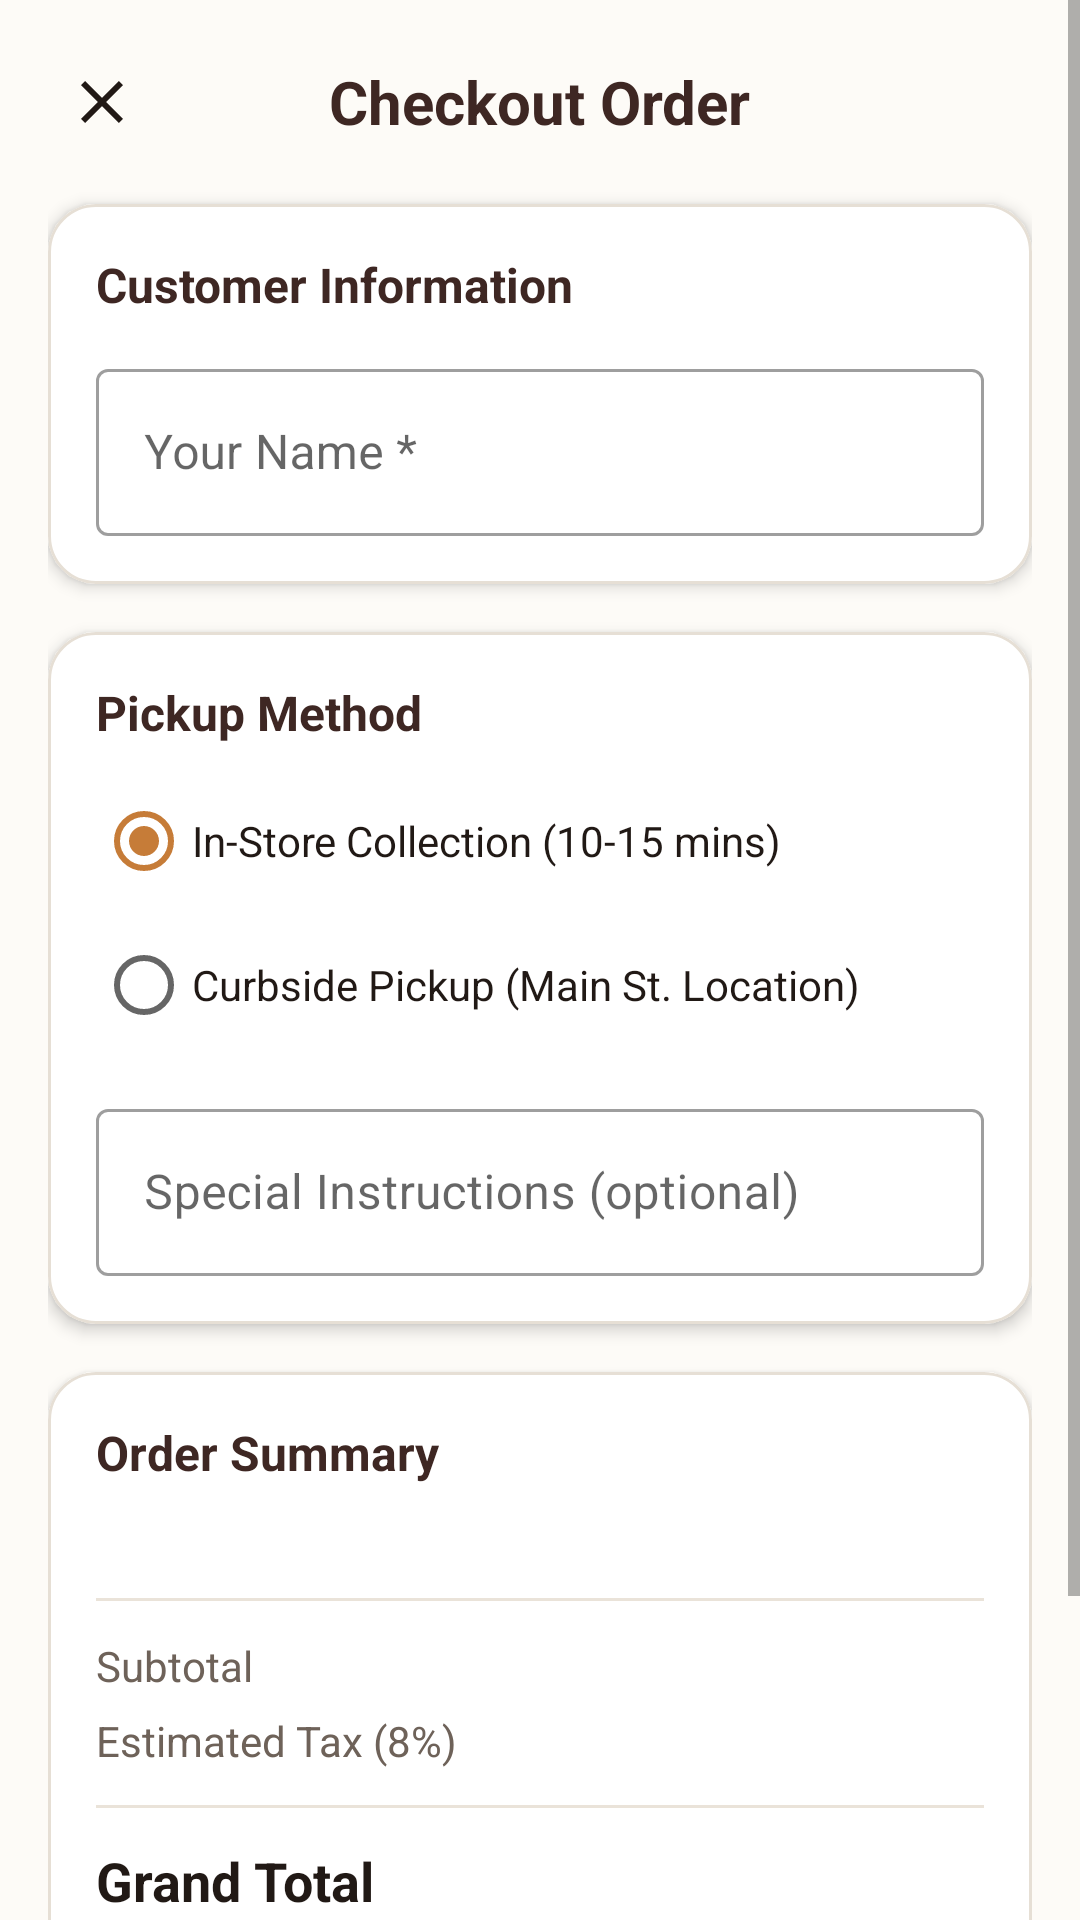

Produce the Android XML layout that renders to this screen, including the resource entries it uses.
<!-- AndroidManifest.xml: application theme AppTheme -->
<!-- res/layout/activity_checkout.xml -->
<?xml version="1.0" encoding="utf-8"?>
<ScrollView xmlns:android="http://schemas.android.com/apk/res/android"
    xmlns:app="http://schemas.android.com/apk/res-auto"
    xmlns:tools="http://schemas.android.com/tools"
    android:layout_width="match_parent"
    android:layout_height="match_parent"
    android:background="@color/bg_cream"
    android:fillViewport="true">

    <LinearLayout
        android:layout_width="match_parent"
        android:layout_height="wrap_content"
        android:orientation="vertical"
        android:padding="16dp">

        <RelativeLayout
            android:layout_width="match_parent"
            android:layout_height="wrap_content"
            android:layout_marginBottom="16dp">

            <ImageButton
                android:id="@+id/btn_back_checkout"
                android:layout_width="36dp"
                android:layout_height="36dp"
                android:layout_alignParentStart="true"
                android:layout_centerVertical="true"
                android:background="?attr/selectableItemBackgroundBorderless"
                android:contentDescription="@string/app_name"
                android:src="@drawable/ic_close"
                app:tint="@color/text_primary" />

            <TextView
                android:layout_width="wrap_content"
                android:layout_height="wrap_content"
                android:layout_centerInParent="true"
                android:text="@string/title_checkout"
                style="@style/HeaderTextStyle"
                android:textSize="20sp" />

        </RelativeLayout>

        
        <com.google.android.material.card.MaterialCardView
            android:layout_width="match_parent"
            android:layout_height="wrap_content"
            android:layout_marginBottom="16dp"
            style="@style/Widget.BrewBuddy.Card">

            <LinearLayout
                android:layout_width="match_parent"
                android:layout_height="wrap_content"
                android:orientation="vertical"
                android:padding="16dp">

                <TextView
                    android:layout_width="wrap_content"
                    android:layout_height="wrap_content"
                    android:text="@string/section_customer_info"
                    android:textColor="@color/primary_espresso"
                    android:textSize="16sp"
                    android:textStyle="bold" />

                <com.google.android.material.textfield.TextInputLayout
                    android:id="@+id/til_customer_name"
                    android:layout_width="match_parent"
                    android:layout_height="wrap_content"
                    android:layout_marginTop="12dp"
                    android:hint="@string/hint_name"
                    style="@style/Widget.MaterialComponents.TextInputLayout.OutlinedBox">

                    <com.google.android.material.textfield.TextInputEditText
                        android:id="@+id/et_customer_name"
                        android:layout_width="match_parent"
                        android:layout_height="wrap_content"
                        android:inputType="textPersonName"
                        android:maxLines="1"
                        android:textColor="@color/text_primary" />

                </com.google.android.material.textfield.TextInputLayout>

            </LinearLayout>

        </com.google.android.material.card.MaterialCardView>

        
        <com.google.android.material.card.MaterialCardView
            android:layout_width="match_parent"
            android:layout_height="wrap_content"
            android:layout_marginBottom="16dp"
            style="@style/Widget.BrewBuddy.Card">

            <LinearLayout
                android:layout_width="match_parent"
                android:layout_height="wrap_content"
                android:orientation="vertical"
                android:padding="16dp">

                <TextView
                    android:layout_width="wrap_content"
                    android:layout_height="wrap_content"
                    android:text="@string/section_pickup"
                    android:textColor="@color/primary_espresso"
                    android:textSize="16sp"
                    android:textStyle="bold" />

                <RadioGroup
                    android:id="@+id/rg_pickup_method"
                    android:layout_width="match_parent"
                    android:layout_height="wrap_content"
                    android:layout_marginTop="8dp">

                    <RadioButton
                        android:id="@+id/rb_pickup_instore"
                        android:layout_width="match_parent"
                        android:layout_height="wrap_content"
                        android:checked="true"
                        android:text="@string/pickup_instore"
                        android:textColor="@color/text_primary" />

                    <RadioButton
                        android:id="@+id/rb_pickup_curbside"
                        android:layout_width="match_parent"
                        android:layout_height="wrap_content"
                        android:text="@string/pickup_curbside"
                        android:textColor="@color/text_primary" />

                </RadioGroup>

                <com.google.android.material.textfield.TextInputLayout
                    android:layout_width="match_parent"
                    android:layout_height="wrap_content"
                    android:layout_marginTop="12dp"
                    android:hint="@string/hint_notes"
                    style="@style/Widget.MaterialComponents.TextInputLayout.OutlinedBox">

                    <com.google.android.material.textfield.TextInputEditText
                        android:id="@+id/et_order_notes"
                        android:layout_width="match_parent"
                        android:layout_height="wrap_content"
                        android:inputType="textMultiLine"
                        android:maxLines="3"
                        android:textColor="@color/text_primary" />

                </com.google.android.material.textfield.TextInputLayout>

            </LinearLayout>

        </com.google.android.material.card.MaterialCardView>

        
        <com.google.android.material.card.MaterialCardView
            android:layout_width="match_parent"
            android:layout_height="wrap_content"
            android:layout_marginBottom="16dp"
            style="@style/Widget.BrewBuddy.Card">

            <LinearLayout
                android:layout_width="match_parent"
                android:layout_height="wrap_content"
                android:orientation="vertical"
                android:padding="16dp">

                <TextView
                    android:layout_width="wrap_content"
                    android:layout_height="wrap_content"
                    android:text="@string/section_order_summary"
                    android:textColor="@color/primary_espresso"
                    android:textSize="16sp"
                    android:textStyle="bold" />

                <TextView
                    android:id="@+id/tv_checkout_items_summary"
                    android:layout_width="match_parent"
                    android:layout_height="wrap_content"
                    android:layout_marginTop="8dp"
                    android:textColor="@color/text_secondary"
                    android:textSize="13sp"
                    tools:text="2x Artisanal Cold Brew ($10.00)\n1x Caffè Latte ($4.75)" />

                <View
                    android:layout_width="match_parent"
                    android:layout_height="1dp"
                    android:layout_marginVertical="12dp"
                    android:background="@color/divider_color" />

                <RelativeLayout
                    android:layout_width="match_parent"
                    android:layout_height="wrap_content"
                    android:layout_marginBottom="6dp">

                    <TextView
                        android:layout_width="wrap_content"
                        android:layout_height="wrap_content"
                        android:text="@string/label_subtotal"
                        android:textColor="@color/text_secondary"
                        android:textSize="14sp" />

                    <TextView
                        android:id="@+id/tv_checkout_subtotal"
                        android:layout_width="wrap_content"
                        android:layout_height="wrap_content"
                        android:layout_alignParentEnd="true"
                        android:textColor="@color/text_primary"
                        android:textSize="14sp"
                        android:textStyle="bold"
                        tools:text="$14.75" />

                </RelativeLayout>

                <RelativeLayout
                    android:layout_width="match_parent"
                    android:layout_height="wrap_content"
                    android:layout_marginBottom="12dp">

                    <TextView
                        android:layout_width="wrap_content"
                        android:layout_height="wrap_content"
                        android:text="@string/label_tax"
                        android:textColor="@color/text_secondary"
                        android:textSize="14sp" />

                    <TextView
                        android:id="@+id/tv_checkout_tax"
                        android:layout_width="wrap_content"
                        android:layout_height="wrap_content"
                        android:layout_alignParentEnd="true"
                        android:textColor="@color/text_primary"
                        android:textSize="14sp"
                        android:textStyle="bold"
                        tools:text="$1.18" />

                </RelativeLayout>

                <View
                    android:layout_width="match_parent"
                    android:layout_height="1dp"
                    android:layout_marginBottom="12dp"
                    android:background="@color/divider_color" />

                <RelativeLayout
                    android:layout_width="match_parent"
                    android:layout_height="wrap_content">

                    <TextView
                        android:layout_width="wrap_content"
                        android:layout_height="wrap_content"
                        android:text="@string/label_total"
                        android:textColor="@color/text_primary"
                        android:textSize="18sp"
                        android:textStyle="bold" />

                    <TextView
                        android:id="@+id/tv_checkout_total"
                        android:layout_width="wrap_content"
                        android:layout_height="wrap_content"
                        android:layout_alignParentEnd="true"
                        style="@style/PriceTextStyle"
                        android:textSize="20sp"
                        tools:text="$15.93" />

                </RelativeLayout>

            </LinearLayout>

        </com.google.android.material.card.MaterialCardView>

        <com.google.android.material.button.MaterialButton
            android:id="@+id/btn_confirm_order"
            android:layout_width="match_parent"
            android:layout_height="wrap_content"
            android:layout_marginBottom="24dp"
            android:text="@string/btn_place_order"
            style="@style/Widget.BrewBuddy.Button.Primary" />

    </LinearLayout>

</ScrollView>
<!-- resources referenced by this layout -->
<resources>
  <color name="bg_cream">#FDFBF7</color>
  <color name="divider_color">#EAE3D9</color>
  <color name="primary_espresso">#3E2723</color>
  <color name="text_primary">#211915</color>
  <color name="text_secondary">#6E6259</color>
  <!-- drawable ic_close (drawable) -->
  <vector xmlns:android="http://schemas.android.com/apk/res/android"
      android:width="24dp"
      android:height="24dp"
      android:viewportWidth="24"
      android:viewportHeight="24">
    <path android:fillColor="#FF000000" android:pathData="M19,6.41L17.59,5 12,10.59 6.41,5 5,6.41 10.59,12 5,17.59 6.41,19 12,13.41 17.59,19 19,17.59 13.41,12z"/>
  </vector>
  <string name="app_name">BrewBuddy</string>
  <string name="btn_place_order">Confirm &amp; Place Order</string>
  <string name="hint_name">Your Name *</string>
  <string name="hint_notes">Special Instructions (optional)</string>
  <string name="label_subtotal">Subtotal</string>
  <string name="label_tax">Estimated Tax (8%)</string>
  <string name="label_total">Grand Total</string>
  <string name="pickup_curbside">Curbside Pickup (Main St. Location)</string>
  <string name="pickup_instore">In-Store Collection (10-15 mins)</string>
  <string name="section_customer_info">Customer Information</string>
  <string name="section_order_summary">Order Summary</string>
  <string name="section_pickup">Pickup Method</string>
  <string name="title_checkout">Checkout Order</string>
  <style name="HeaderTextStyle">
          <item name="android:textColor">@color/primary_espresso</item>
          <item name="android:textSize">22sp</item>
          <item name="android:textStyle">bold</item>
      </style>
  <style name="PriceTextStyle">
          <item name="android:textColor">@color/accent_caramel</item>
          <item name="android:textSize">18sp</item>
          <item name="android:textStyle">bold</item>
      </style>
  <style name="Widget.BrewBuddy.Button.Primary" parent="Widget.MaterialComponents.Button">
          <item name="backgroundTint">@color/accent_caramel</item>
          <item name="android:textColor">@color/surface_white</item>
          <item name="cornerRadius">@dimen/button_corner_radius</item>
          <item name="android:paddingTop">12dp</item>
          <item name="android:paddingBottom">12dp</item>
          <item name="android:textSize">15sp</item>
          <item name="android:textStyle">bold</item>
          <item name="elevation">2dp</item>
      </style>
  <style name="Widget.BrewBuddy.Card" parent="Widget.MaterialComponents.CardView">
          <item name="cardCornerRadius">@dimen/card_corner_radius</item>
          <item name="cardElevation">3dp</item>
          <item name="cardBackgroundColor">@color/surface_white</item>
          <item name="strokeColor">@color/card_stroke</item>
          <item name="strokeWidth">1dp</item>
      </style>
  <color name="accent_caramel">#C67C38</color>
  <color name="surface_white">#FFFFFF</color>
  <dimen name="button_corner_radius">24dp</dimen>
  <dimen name="card_corner_radius">16dp</dimen>
  <color name="card_stroke">#E6DFD5</color>
  <color name="primary_espresso_dark">#211512</color>
  <color name="text_on_primary">#FFFFFF</color>
  <color name="accent_caramel_dark">#A05D20</color>
  <style name="Widget.BrewBuddy.BottomNavigationView" parent="Widget.MaterialComponents.BottomNavigationView">
          <item name="backgroundTint">@color/surface_white</item>
          <item name="itemIconTint">@color/nav_item_color</item>
          <item name="itemTextColor">@color/nav_item_color</item>
          <item name="itemRippleColor">@color/accent_caramel_light</item>
          <item name="elevation">8dp</item>
      </style>
  <color name="accent_caramel_light">#F5E8DC</color>
</resources>
